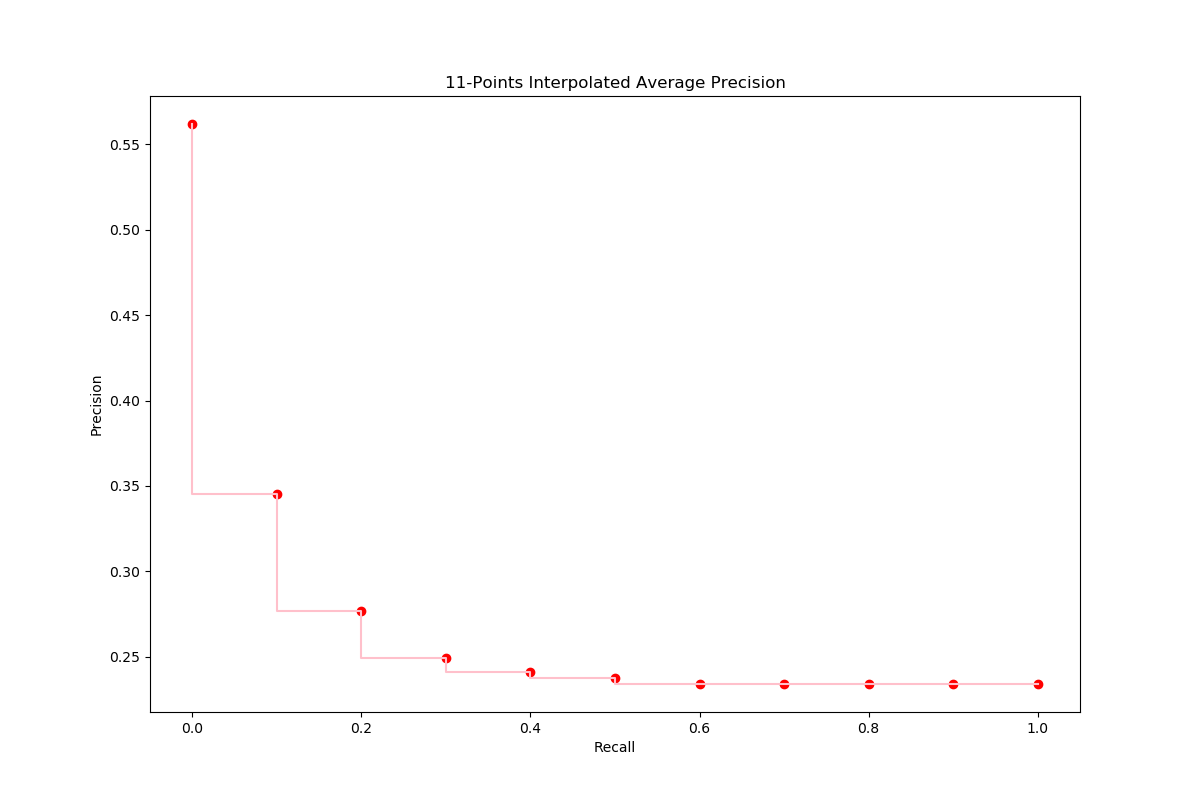

The data file committed next to this chart (first rows):
Recall, Precision
0.0, 0.5619
0.1, 0.3453
0.2, 0.2765
0.3, 0.2491
0.4, 0.2408
0.5, 0.2373
0.6, 0.234
0.7, 0.234
0.8, 0.234
0.9, 0.234
1.0, 0.234
